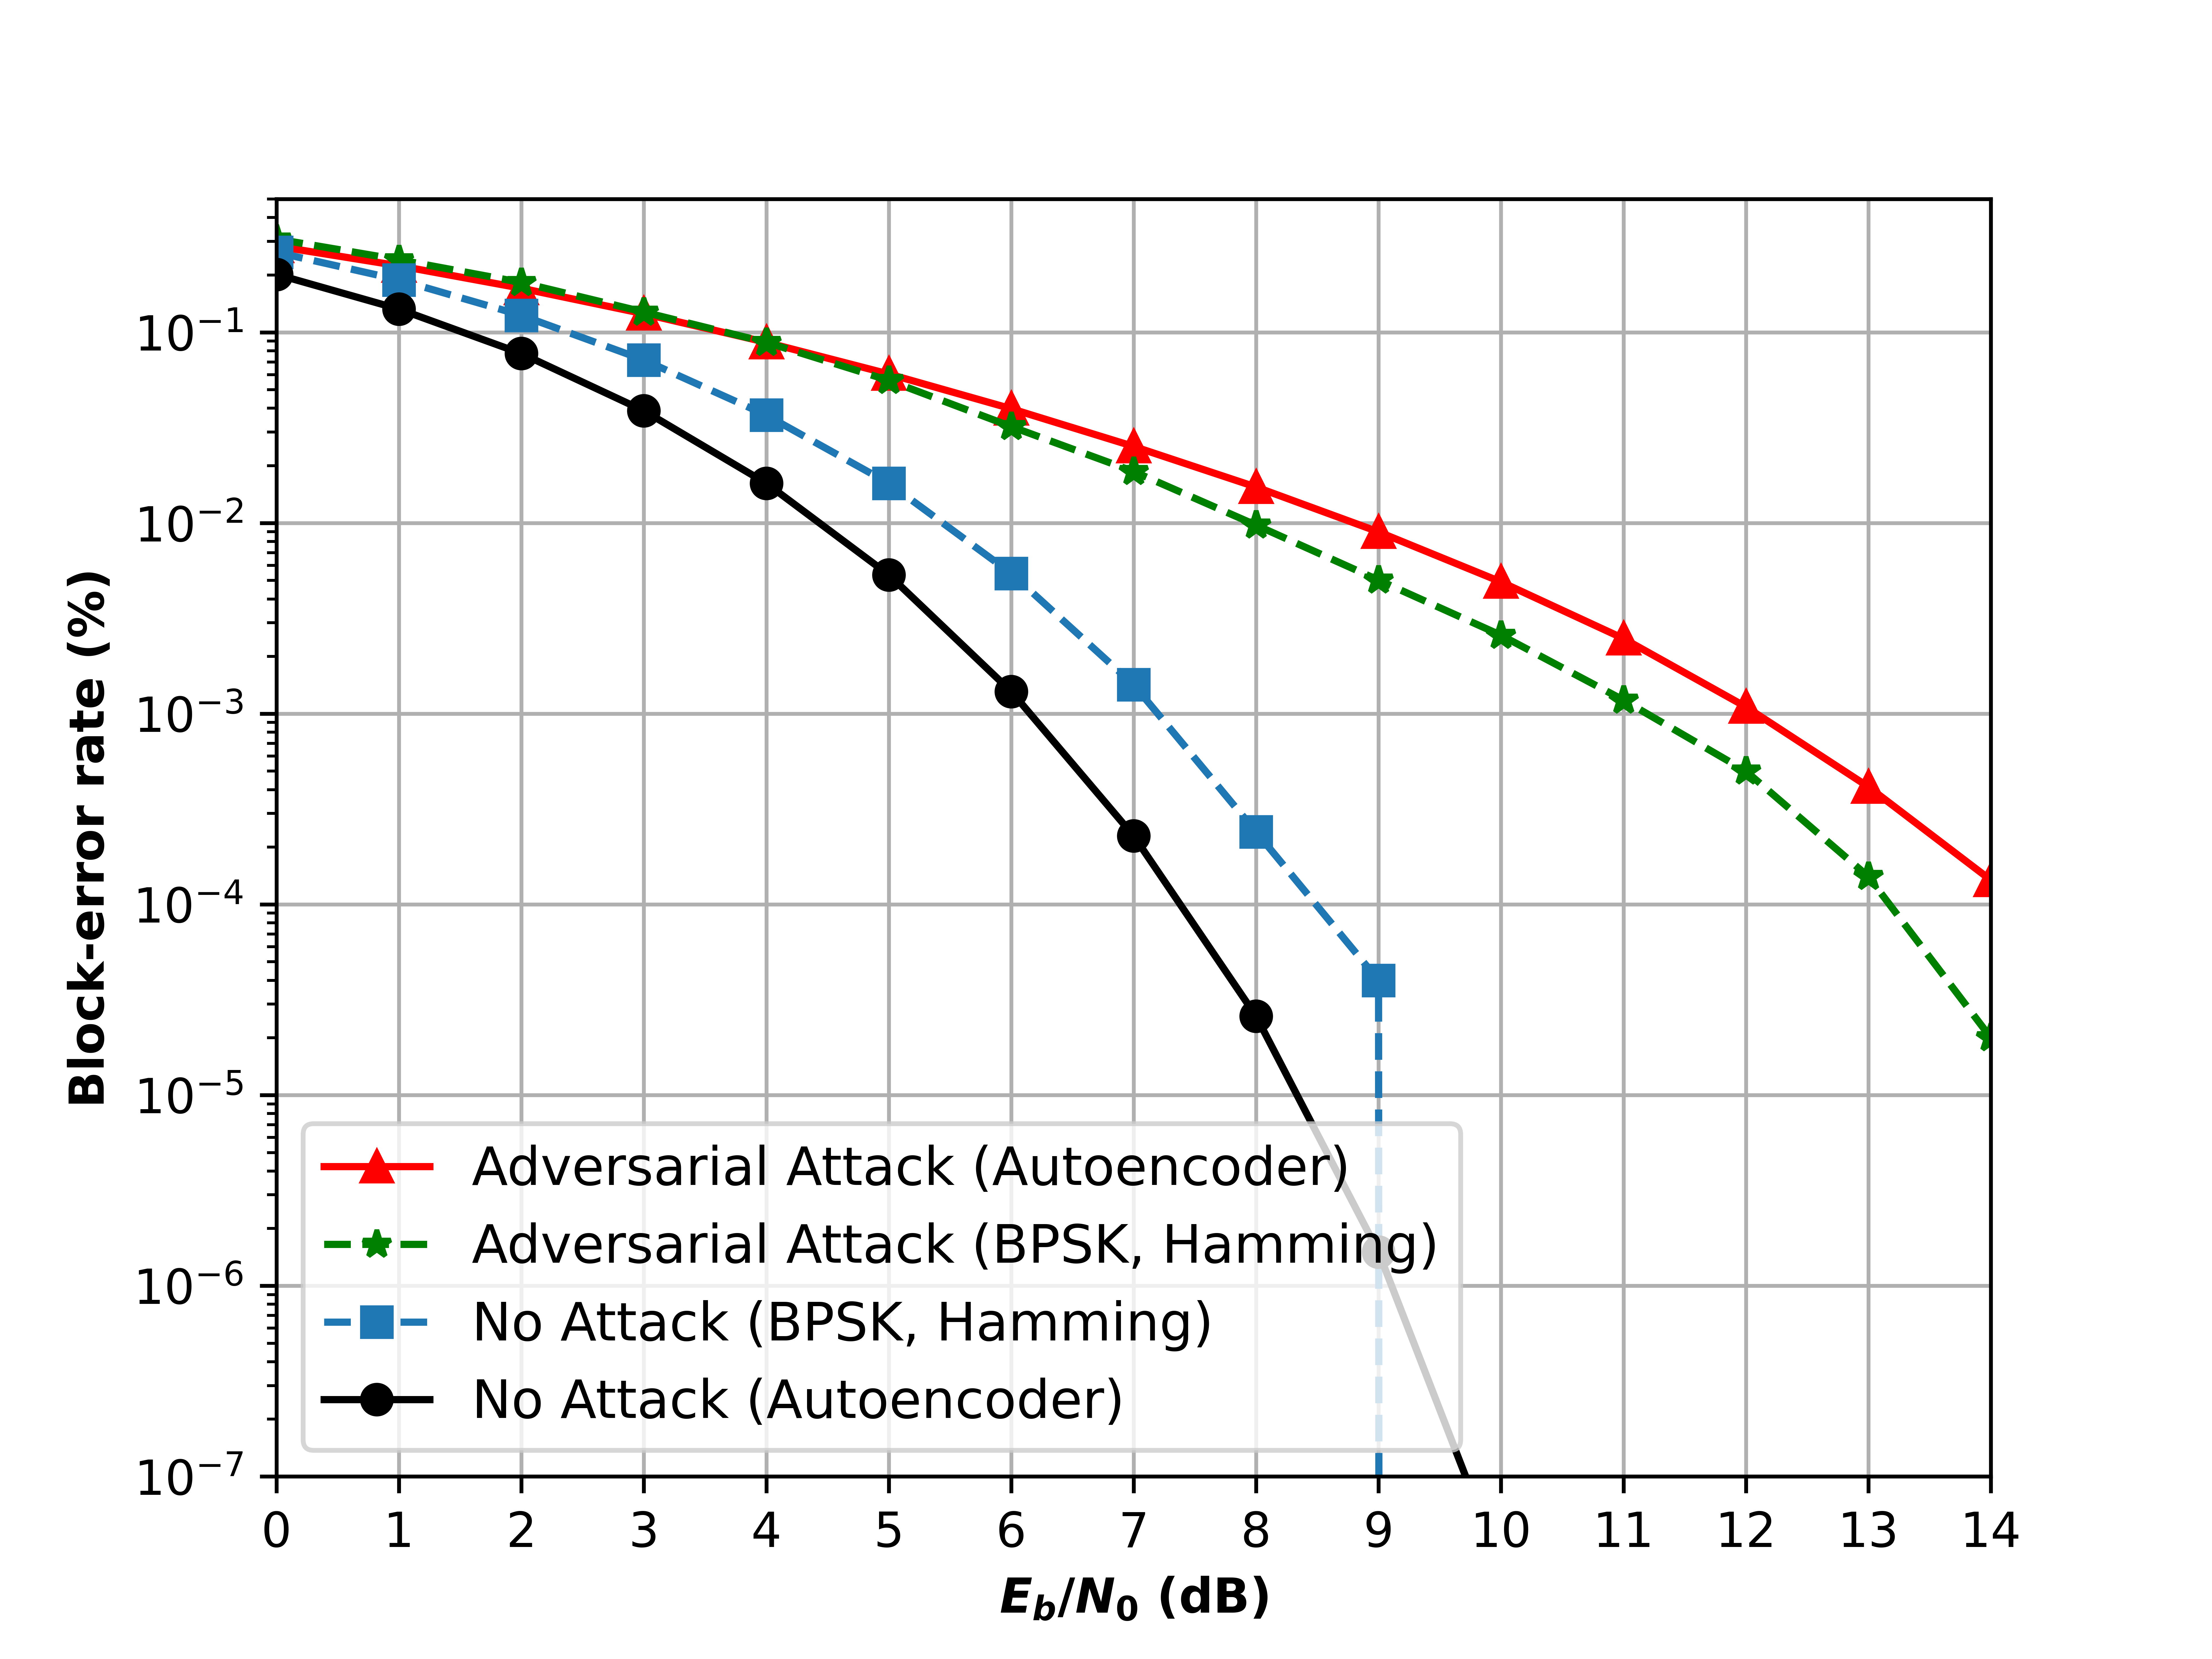

Recreate this plot in Python.

import matplotlib.pyplot as plt   
import numpy as np
import tensorflow.compat.v1 as tf
tf.disable_v2_behavior()
import time
import copy
import os


# GPU Setting
os.environ["CUDA_DEVICE_ORDER"] = "PCI_BUS_ID"
os.environ["CUDA_VISIBLE_DEVICES"] = "0"



k = 4
n = 7
seed = 0


import pickle 
with open('UAP','rb') as load_data:
    UAP = pickle.load(load_data)
    
from classes.Autoencoder_Classes import AE_MLP

# Training the MLP autoencoder
train_EbNodB =  8.5 
val_EbNodB = train_EbNodB
training_params = [
    #batch_size, lr,   ebnodb,      iterations
    [1000    , 0.001,  train_EbNodB, 1000],
    [1000    , 0.0001, train_EbNodB, 10000],
    [10000   , 0.0001, train_EbNodB, 10000],
    [10000   , 0.00001, train_EbNodB, 10000]
]
validation_params = [
    #batch_size, ebnodb, val_steps 
    [100000, val_EbNodB, 100],
    [100000, val_EbNodB, 1000],
    [100000, val_EbNodB, 1000],
    [100000, val_EbNodB, 1000]
]

# 
p = np.zeros([1,2,n]) # note that during training the attack must NOT be included
#
ae_MLP = AE_MLP(k,n,seed)
ae_MLP.train(p,training_params, validation_params)






PSR_dB = -6
num_samples =  10
ebnodb = 0
universal_per_fgm_MLP = ae_MLP.UAPattack_fgm(ebnodb,num_samples,PSR_dB)

ebnodbs = np.linspace(0,14,15,dtype=int) 
batch_size = 100000


BLER_No_Attack, BLER_Adv_Attack_minus6, BLER_Jamming_Attack_minus6 = ae_MLP.bler_sim_attack_AWGN(universal_per_fgm_MLP.reshape(1,2,n), PSR_dB, ebnodbs, batch_size, 300) #100

from classes.hamming import hamming_74
num_blocks = 100000

BLER_HD, BLER_HD_adv, BLER_HD_jam = hamming_74(n, k, ebnodbs, num_blocks, UAP, PSR_dB)






fig, ax = plt.subplots(dpi=1200)



ax.plot(ebnodbs,BLER_Adv_Attack_minus6,'r^-',label='Adversarial Attack (Autoencoder)')

ax.plot(ebnodbs,BLER_HD_adv,'g*--',label='Adversarial Attack (BPSK, Hamming)')
ax.plot(ebnodbs,BLER_HD,'s--',label='No Attack (BPSK, Hamming)')
ax.plot(ebnodbs,BLER_No_Attack,'ko-',label='No Attack (Autoencoder)')



ax.set_yscale('log')
plt.legend(loc='lower left', fontsize=11)
plt.xticks(ebnodbs,ebnodbs)
plt.rcParams["font.weight"] = "bold"
ax.set_xlabel('${E_b/N_0}$ (dB)',fontweight='bold')
ax.set_ylabel('Block-error rate (%)',fontweight='bold')
plt.xlim([0, 14]) 
plt.ylim([10e-8, 0.5]) 
ax.set_xticklabels(ax.get_xticks())
ax.grid(True)
plt.rcParams['font.family'] = "serif"
plt.rcParams['font.serif'] = "Times New Roman"
plt.rcParams.update({'font.size': 12})


plt.savefig('regular_training_whitebox.png')
plt.show()



with open('white_attack_AE-BPSK', 'wb') as f:  # Python 3: open(..., 'wb')
    pickle.dump([BLER_Adv_Attack_minus6, BLER_No_Attack,BLER_HD_adv,BLER_HD], f)

